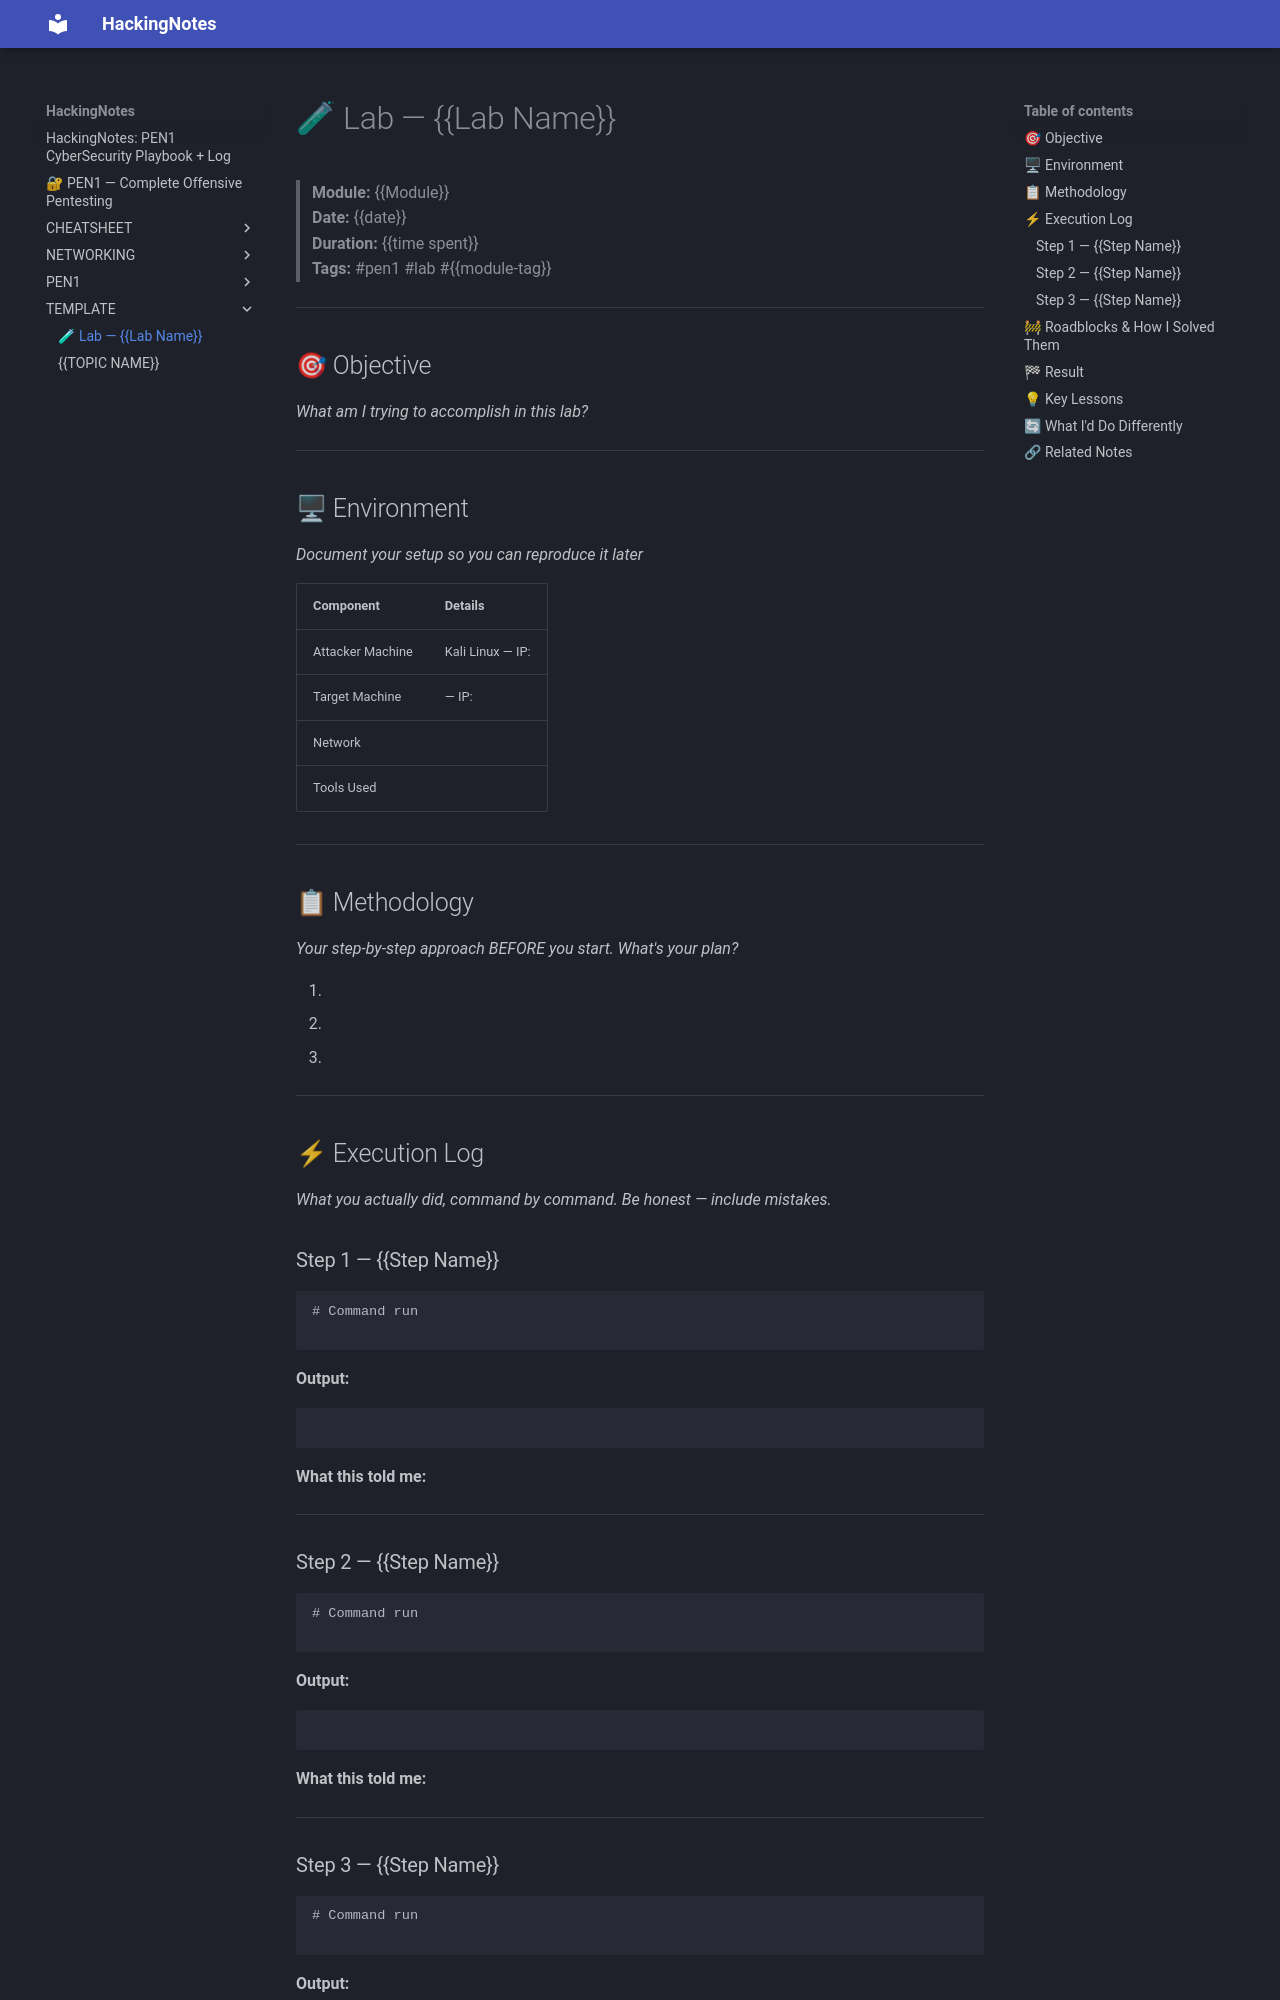

repository: Ashu-Cipher/HackingNotes · page: TEMPLATE/Lab_Template/index.html · generator: mkdocs

# 🧪 Lab — {{Lab Name}}

> **Module:** {{Module}}
> **Date:** {{date}}
> **Duration:** {{time spent}}
> **Tags:** #pen1 #lab #{{module-tag}}

---

## 🎯 Objective
*What am I trying to accomplish in this lab?*

> 

---

## 🖥 Environment
*Document your setup so you can reproduce it later*

| Component        | Details          |
| ---------------- | ---------------- |
| Attacker Machine | Kali Linux — IP: |
| Target Machine   | — IP:            |
| Network          |                  |
| Tools Used       |                  |

---

## 📋 Methodology
*Your step-by-step approach BEFORE you start. What's your plan?*

1. 
2. 
3. 

---

## ⚡ Execution Log
*What you actually did, command by command. Be honest — include mistakes.*

### Step 1 — {{Step Name}}
```bash
# Command run

```
**Output:**
```

```
**What this told me:**
> 

---

### Step 2 — {{Step Name}}
```bash
# Command run

```
**Output:**
```

```
**What this told me:**
> 

---
